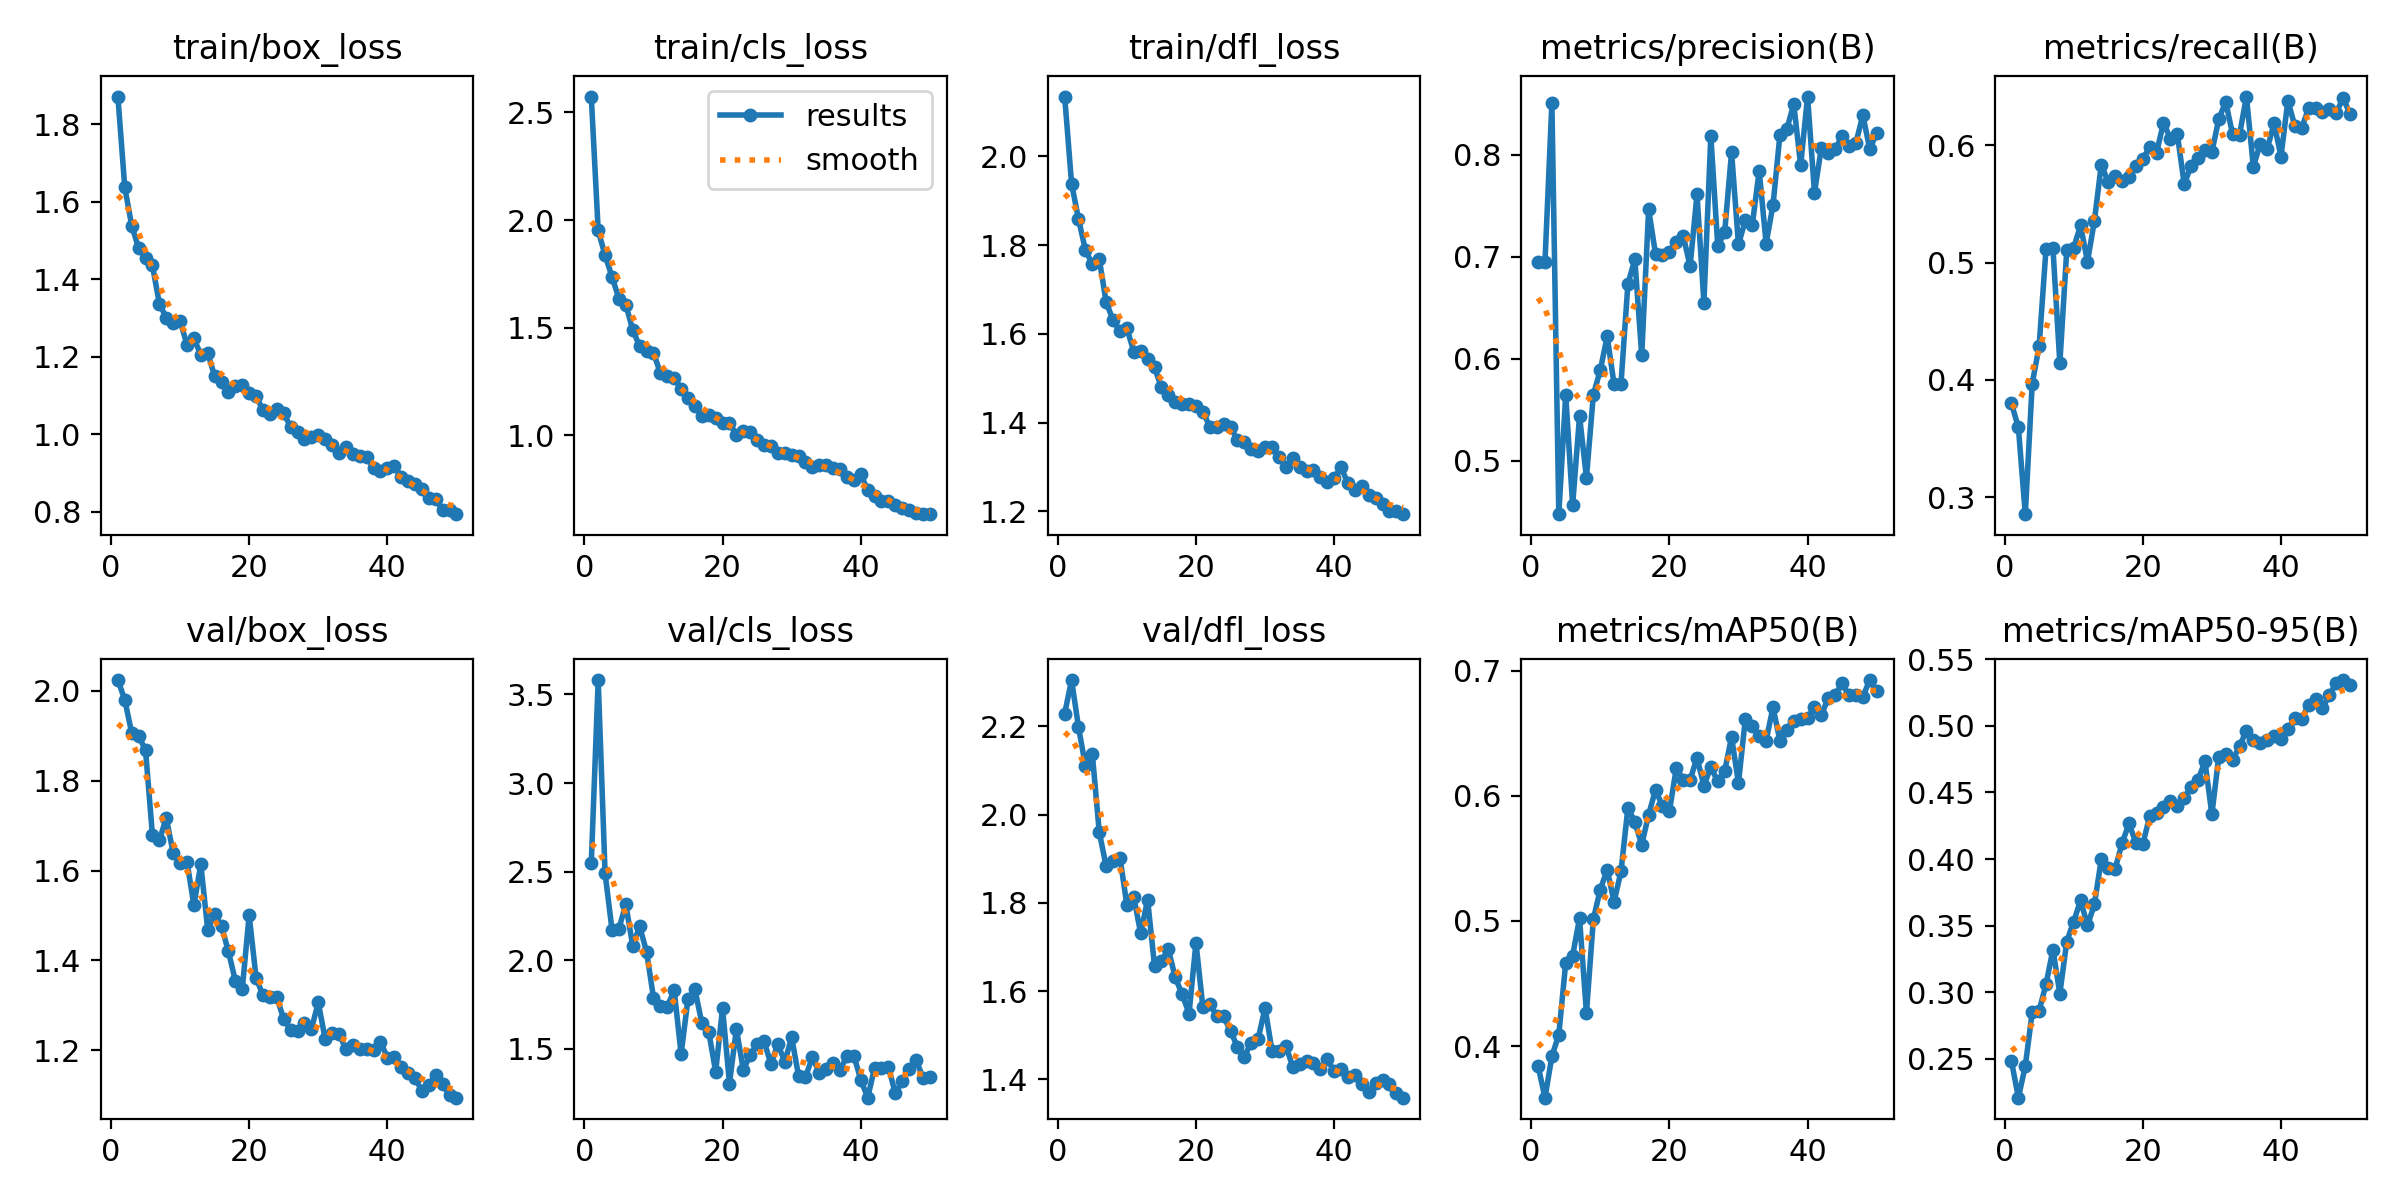

The data file committed next to this chart (first rows):
epoch, time, train/box_loss, train/cls_loss, train/dfl_loss, metrics/precision(B), metrics/recall(B), metrics/mAP50(B), metrics/mAP50-95(B), val/box_loss, val/cls_loss, val/dfl_loss, lr/pg0, lr/pg1, lr/pg2
1, 209.4, 1.871, 2.573, 2.135, 0.6949, 0.3799, 0.3841, 0.248, 2.024, 2.547, 2.229, 0.0004705, 0.0004705, 0.0004705
2, 417.6, 1.636, 1.952, 1.939, 0.6953, 0.3595, 0.3587, 0.2207, 1.98, 3.581, 2.305, 0.000928, 0.000928, 0.000928
3, 623.6, 1.538, 1.836, 1.859, 0.8507, 0.2856, 0.3917, 0.2446, 1.906, 2.49, 2.198, 0.001367, 0.001367, 0.001367
4, 829.3, 1.48, 1.737, 1.789, 0.4478, 0.3969, 0.4091, 0.2848, 1.899, 2.172, 2.111, 0.001344, 0.001344, 0.001344
5, 1035, 1.455, 1.634, 1.757, 0.5649, 0.4286, 0.4664, 0.2861, 1.868, 2.179, 2.138, 0.001316, 0.001316, 0.001316
6, 1239, 1.435, 1.606, 1.769, 0.4566, 0.5118, 0.4723, 0.306, 1.679, 2.315, 1.961, 0.001288, 0.001288, 0.001288
7, 1444, 1.337, 1.49, 1.672, 0.5438, 0.5124, 0.5021, 0.3319, 1.667, 2.081, 1.883, 0.001259, 0.001259, 0.001259
8, 1649, 1.3, 1.413, 1.631, 0.4836, 0.4141, 0.4264, 0.2989, 1.717, 2.191, 1.894, 0.001231, 0.001231, 0.001231
9, 1854, 1.286, 1.391, 1.606, 0.5648, 0.5105, 0.5014, 0.338, 1.639, 2.048, 1.903, 0.001203, 0.001203, 0.001203
10, 2060, 1.292, 1.382, 1.613, 0.5888, 0.5127, 0.5249, 0.3529, 1.617, 1.79, 1.795, 0.001174, 0.001174, 0.001174
11, 2265, 1.231, 1.29, 1.56, 0.6218, 0.5315, 0.5411, 0.369, 1.62, 1.744, 1.813, 0.001146, 0.001146, 0.001146
12, 2470, 1.247, 1.276, 1.561, 0.5751, 0.5008, 0.5153, 0.3501, 1.523, 1.739, 1.731, 0.001118, 0.001118, 0.001118
13, 2674, 1.205, 1.267, 1.544, 0.5756, 0.5355, 0.5396, 0.3659, 1.614, 1.831, 1.807, 0.001089, 0.001089, 0.001089
14, 2879, 1.21, 1.214, 1.525, 0.6731, 0.5834, 0.5904, 0.3998, 1.468, 1.471, 1.658, 0.001061, 0.001061, 0.001061
15, 3083, 1.15, 1.173, 1.48, 0.6975, 0.5687, 0.5791, 0.3932, 1.504, 1.783, 1.668, 0.001033, 0.001033, 0.001033
16, 3288, 1.135, 1.138, 1.462, 0.6035, 0.574, 0.5609, 0.3926, 1.476, 1.836, 1.695, 0.001005, 0.001005, 0.001005
17, 3493, 1.109, 1.091, 1.447, 0.7463, 0.5692, 0.5849, 0.4118, 1.42, 1.646, 1.631, 0.0009763, 0.0009763, 0.0009763
18, 3698, 1.124, 1.093, 1.443, 0.7024, 0.5731, 0.6049, 0.4267, 1.355, 1.597, 1.593, 0.000948, 0.000948, 0.000948
19, 3903, 1.126, 1.081, 1.442, 0.7021, 0.5822, 0.5915, 0.4124, 1.336, 1.371, 1.549, 0.0009197, 0.0009197, 0.0009197
20, 4107, 1.106, 1.055, 1.438, 0.7048, 0.5881, 0.5875, 0.411, 1.501, 1.729, 1.71, 0.0008914, 0.0008914, 0.0008914
21, 4311, 1.097, 1.057, 1.425, 0.7139, 0.5983, 0.6219, 0.4321, 1.362, 1.305, 1.563, 0.0008631, 0.0008631, 0.0008631
22, 4515, 1.062, 1.003, 1.391, 0.7207, 0.5936, 0.613, 0.4347, 1.322, 1.613, 1.571, 0.0008348, 0.0008348, 0.0008348
23, 4719, 1.053, 1.018, 1.39, 0.6906, 0.6191, 0.6127, 0.4393, 1.319, 1.382, 1.544, 0.0008065, 0.0008065, 0.0008065
24, 4924, 1.065, 1.014, 1.398, 0.7611, 0.6056, 0.6304, 0.4436, 1.318, 1.466, 1.543, 0.0007782, 0.0007782, 0.0007782
25, 5128, 1.053, 0.9765, 1.39, 0.6549, 0.6093, 0.6082, 0.4395, 1.27, 1.526, 1.509, 0.0007499, 0.0007499, 0.0007499
26, 5331, 1.019, 0.9543, 1.361, 0.8184, 0.5669, 0.6228, 0.4459, 1.246, 1.544, 1.474, 0.0007216, 0.0007216, 0.0007216
27, 5536, 1.007, 0.9505, 1.357, 0.7106, 0.5825, 0.6116, 0.4541, 1.242, 1.414, 1.452, 0.0006934, 0.0006934, 0.0006934
28, 5748, 0.9876, 0.9183, 1.341, 0.7237, 0.5887, 0.6196, 0.4594, 1.262, 1.528, 1.484, 0.0006651, 0.0006651, 0.0006651
29, 5973, 0.9927, 0.916, 1.335, 0.8024, 0.5958, 0.647, 0.4733, 1.247, 1.426, 1.492, 0.0006368, 0.0006368, 0.0006368
30, 6178, 0.9971, 0.9105, 1.346, 0.7119, 0.5942, 0.6102, 0.4336, 1.307, 1.565, 1.562, 0.0006085, 0.0006085, 0.0006085
31, 6382, 0.9871, 0.9019, 1.345, 0.7358, 0.6221, 0.6616, 0.4769, 1.225, 1.347, 1.465, 0.0005802, 0.0005802, 0.0005802
32, 6587, 0.9707, 0.8769, 1.324, 0.731, 0.637, 0.656, 0.4792, 1.239, 1.341, 1.464, 0.0005519, 0.0005519, 0.0005519
33, 6792, 0.9505, 0.8504, 1.3, 0.7842, 0.6092, 0.6479, 0.4744, 1.236, 1.454, 1.476, 0.0005236, 0.0005236, 0.0005236
34, 6997, 0.9656, 0.8621, 1.32, 0.7129, 0.6087, 0.6442, 0.4846, 1.203, 1.365, 1.429, 0.0004953, 0.0004953, 0.0004953
35, 7201, 0.9494, 0.8627, 1.3, 0.7507, 0.6414, 0.6707, 0.4965, 1.213, 1.384, 1.435, 0.000467, 0.000467, 0.000467
36, 7405, 0.944, 0.8486, 1.29, 0.8193, 0.5817, 0.644, 0.4892, 1.204, 1.421, 1.442, 0.0004387, 0.0004387, 0.0004387
37, 7610, 0.9409, 0.8445, 1.294, 0.8252, 0.601, 0.6522, 0.4871, 1.203, 1.383, 1.436, 0.0004104, 0.0004104, 0.0004104
38, 7817, 0.9122, 0.8046, 1.278, 0.8492, 0.5965, 0.6597, 0.4894, 1.201, 1.458, 1.424, 0.0003821, 0.0003821, 0.0003821
39, 8021, 0.9051, 0.7934, 1.267, 0.7896, 0.6186, 0.6614, 0.4921, 1.219, 1.461, 1.446, 0.0003538, 0.0003538, 0.0003538
40, 8226, 0.9127, 0.8201, 1.276, 0.8568, 0.5903, 0.6622, 0.4902, 1.184, 1.326, 1.418, 0.0003255, 0.0003255, 0.0003255
41, 8424, 0.9181, 0.7437, 1.299, 0.7627, 0.6379, 0.6712, 0.4977, 1.184, 1.225, 1.423, 0.0002972, 0.0002972, 0.0002972
42, 8627, 0.8893, 0.7173, 1.263, 0.8068, 0.6164, 0.6644, 0.5059, 1.163, 1.393, 1.406, 0.0002689, 0.0002689, 0.0002689
43, 8826, 0.879, 0.6947, 1.249, 0.8015, 0.6146, 0.6785, 0.5052, 1.149, 1.393, 1.411, 0.0002406, 0.0002406, 0.0002406
44, 9023, 0.871, 0.6935, 1.258, 0.8051, 0.6316, 0.6808, 0.516, 1.14, 1.399, 1.39, 0.0002123, 0.0002123, 0.0002123
45, 9220, 0.8581, 0.676, 1.238, 0.8185, 0.6318, 0.6899, 0.5199, 1.109, 1.248, 1.372, 0.0001841, 0.0001841, 0.0001841
46, 9417, 0.8357, 0.6632, 1.231, 0.8081, 0.6284, 0.6802, 0.5133, 1.123, 1.317, 1.391, 0.0001558, 0.0001558, 0.0001558
47, 9618, 0.8338, 0.6519, 1.217, 0.8114, 0.6309, 0.6805, 0.523, 1.144, 1.385, 1.399, 0.0001275, 0.0001275, 0.0001275
48, 9815, 0.8033, 0.6374, 1.201, 0.8387, 0.6275, 0.6793, 0.532, 1.124, 1.439, 1.39, 9.91726e-05, 9.91726e-05, 9.91726e-05
49, 10012, 0.8033, 0.6335, 1.201, 0.8052, 0.6404, 0.6925, 0.5344, 1.1, 1.337, 1.37, 7.08784e-05, 7.08784e-05, 7.08784e-05
50, 10209, 0.7935, 0.6366, 1.194, 0.8212, 0.6263, 0.6839, 0.5304, 1.095, 1.342, 1.359, 4.25842e-05, 4.25842e-05, 4.25842e-05
